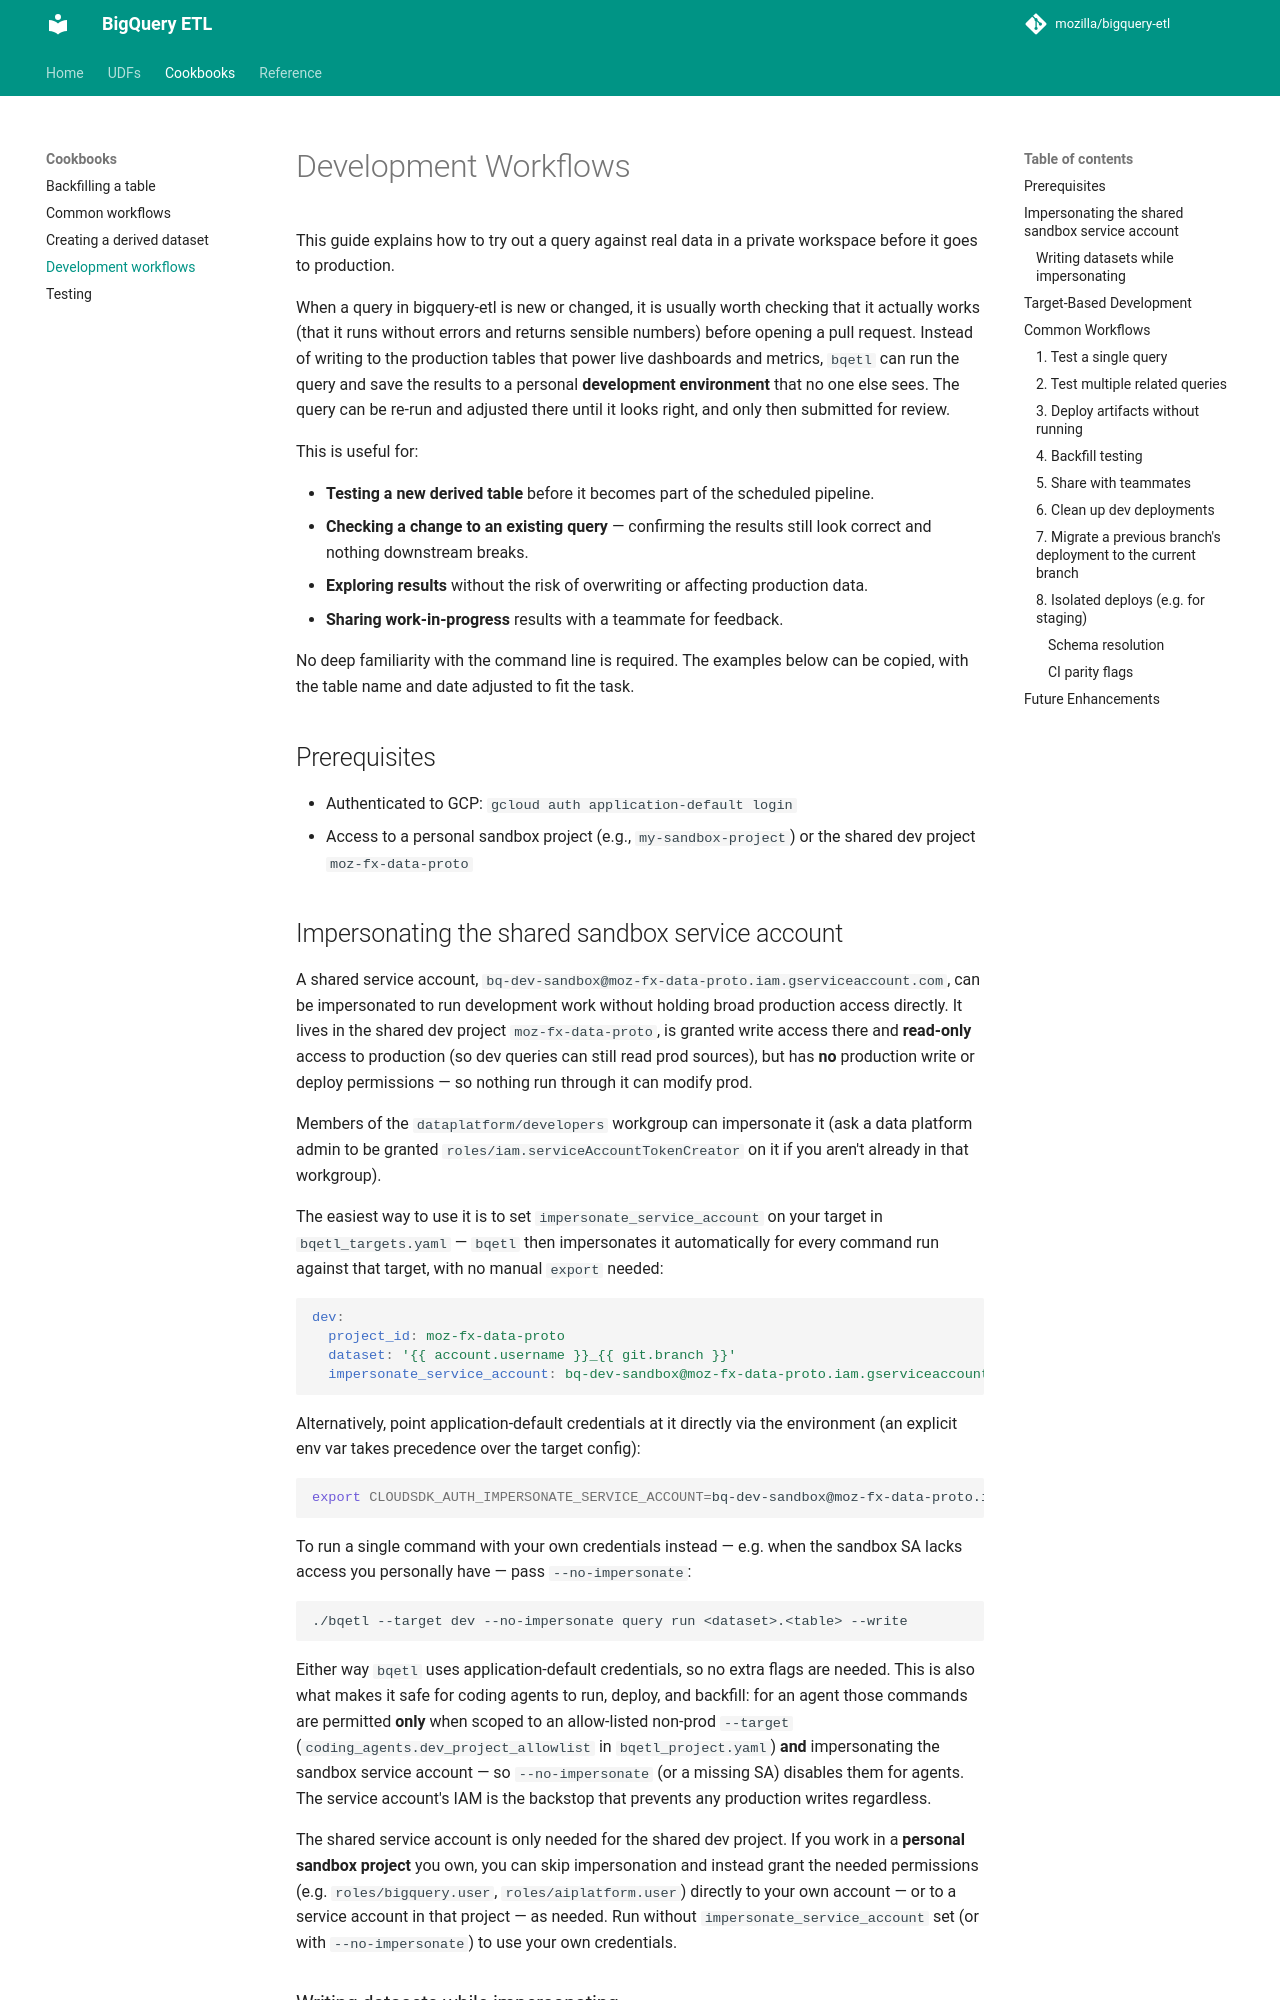

repository: mozilla/bigquery-etl · page: cookbooks/development_workflows/index.html · generator: mkdocs

# Development Workflows

This guide explains how to try out a query against real data in a private workspace before it goes to production.

When a query in bigquery-etl is new or changed, it is usually worth checking that it actually works (that it runs without errors and returns sensible numbers) before opening a pull request. Instead of writing to the production tables that power live dashboards and metrics, `bqetl` can run the query and save the results to a personal **development environment** that no one else sees. The query can be re-run and adjusted there until it looks right, and only then submitted for review.

This is useful for:

- **Testing a new derived table** before it becomes part of the scheduled pipeline.
- **Checking a change to an existing query** — confirming the results still look correct and nothing downstream breaks.
- **Exploring results** without the risk of overwriting or affecting production data.
- **Sharing work-in-progress** results with a teammate for feedback.

No deep familiarity with the command line is required. The examples below can be copied, with the table name and date adjusted to fit the task.

## Prerequisites

- Authenticated to GCP: `gcloud auth application-default login`
- Access to a personal sandbox project (e.g., `my-sandbox-project`) or the shared dev project `moz-fx-data-proto`
